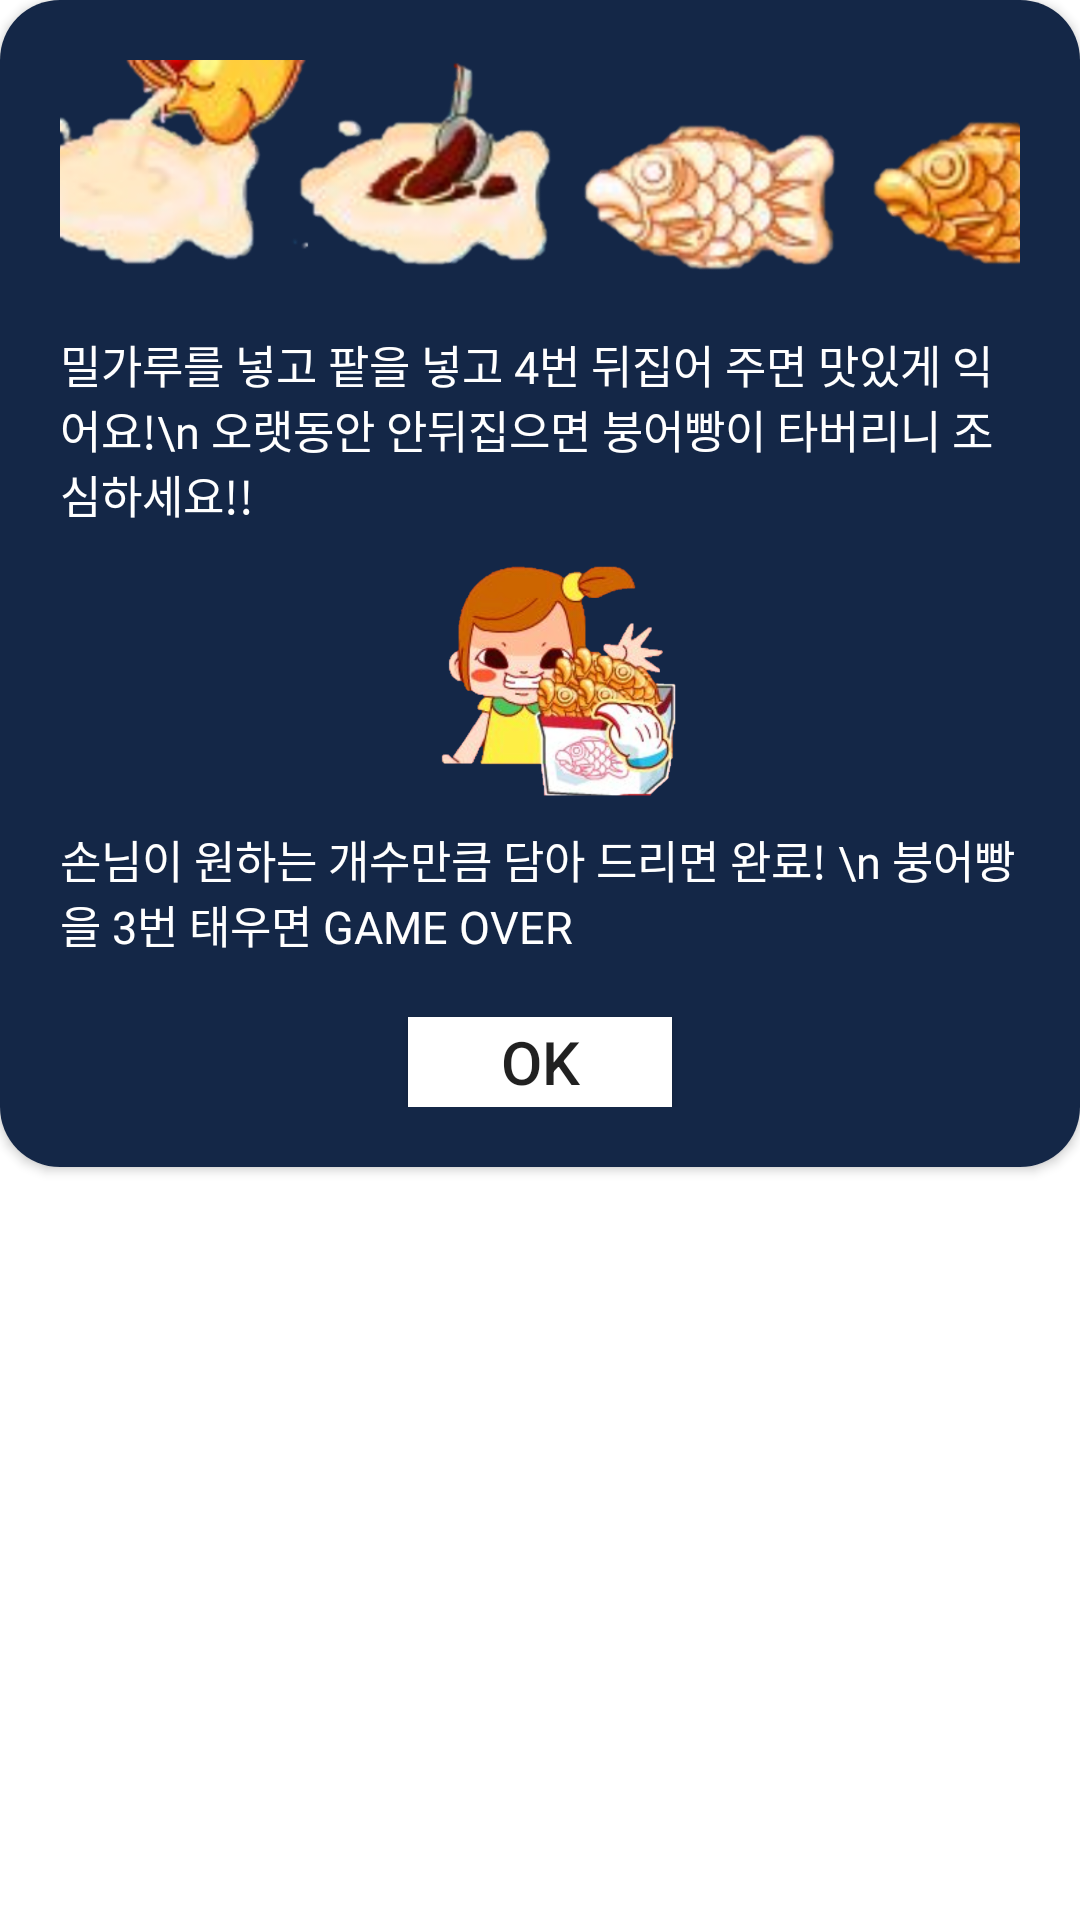

The Android layout XML behind this screen, and the referenced resources:
<!-- AndroidManifest.xml: application theme Theme.Rising_camp_week4 -->
<!-- res/layout/manual_dialog.xml -->
<?xml version="1.0" encoding="utf-8"?>
<androidx.constraintlayout.widget.ConstraintLayout xmlns:android="http://schemas.android.com/apk/res/android"
    xmlns:app="http://schemas.android.com/apk/res-auto"
    android:layout_gravity="center"
    android:layout_width="wrap_content"
    android:layout_height="wrap_content"
    android:background="@null">

    <androidx.cardview.widget.CardView
        android:id="@+id/cardView"
        android:layout_width="wrap_content"
        android:layout_height="wrap_content"
        app:layout_constraintTop_toTopOf="parent"
        app:layout_constraintStart_toStartOf="parent"
        app:cardCornerRadius="20dp"
        android:background="@null">

        <androidx.constraintlayout.widget.ConstraintLayout
            android:layout_width="wrap_content"
            android:layout_height="wrap_content"
            android:background="#142747"
            android:padding="20dp">

            <ImageView
                android:id="@+id/img_manual"
                android:layout_width="400dp"
                android:layout_height="170dp"
                app:layout_constraintStart_toStartOf="parent"
                app:layout_constraintEnd_toEndOf="parent"
                app:layout_constraintTop_toTopOf="parent"
                android:layout_marginTop="-50dp"
                android:src="@drawable/manual1"/>

            <TextView
                android:id="@+id/txt_manual"
                android:layout_width="wrap_content"
                android:layout_height="wrap_content"
                android:textColor="@color/white"
                android:text="밀가루를 넣고 팥을 넣고 4번 뒤집어 주면 맛있게 익어요!\n 오랫동안 안뒤집으면 붕어빵이 타버리니 조심하세요!!"
                app:layout_constraintStart_toStartOf="parent"
                app:layout_constraintEnd_toEndOf="parent"
                app:layout_constraintTop_toBottomOf="@id/img_manual"
                android:textSize="15dp"
                android:layout_marginTop="-30dp"
                android:fontFamily="@font/kotra_bold"/>

            <ImageView
                android:id="@+id/img_person"
                android:layout_width="100dp"
                android:layout_height="100dp"
                app:layout_constraintTop_toBottomOf="@id/txt_manual"
                app:layout_constraintStart_toStartOf="parent"
                app:layout_constraintEnd_toEndOf="parent"
                android:src="@drawable/manual_person"/>

            <TextView
                android:id="@+id/txt_person_manual"
                android:layout_width="wrap_content"
                android:layout_height="wrap_content"
                android:textColor="@color/white"
                android:text="손님이 원하는 개수만큼 담아 드리면 완료! \n 붕어빵을 3번 태우면 GAME OVER"
                app:layout_constraintStart_toStartOf="parent"
                app:layout_constraintEnd_toEndOf="parent"
                app:layout_constraintTop_toBottomOf="@id/img_person"
                android:textSize="15dp"
                android:fontFamily="@font/kotra_bold"/>

            <androidx.appcompat.widget.AppCompatButton
                android:id="@+id/btn_ok"
                android:layout_width="wrap_content"
                android:layout_height="30dp"
                android:text="OK"
                android:background="@color/white"
                android:layout_marginTop="20dp"
                android:textSize="20dp"
                app:layout_constraintTop_toBottomOf="@id/txt_person_manual"
                app:layout_constraintStart_toStartOf="parent"
                app:layout_constraintEnd_toEndOf="parent"/>





        </androidx.constraintlayout.widget.ConstraintLayout>
    </androidx.cardview.widget.CardView>


</androidx.constraintlayout.widget.ConstraintLayout>
<!-- resources referenced by this layout -->
<resources>
  <color name="white">#FFFFFFFF</color>
  <!-- drawable manual1: png bitmap (drawable, 241593 bytes) -->
  <!-- drawable manual_person: png bitmap (drawable, 301436 bytes) -->
  <style name="Theme.Rising_camp_week4" parent="Theme.MaterialComponents.DayNight.NoActionBar">
          
          <item name="colorPrimary">@color/purple_500</item>
          <item name="colorPrimaryVariant">@color/purple_700</item>
          <item name="colorOnPrimary">@color/white</item>
          
          <item name="colorSecondary">@color/teal_200</item>
          <item name="colorSecondaryVariant">@color/teal_700</item>
          <item name="colorOnSecondary">@color/black</item>
          
          <item name="android:statusBarColor" tools:targetApi="l">?attr/colorPrimaryVariant</item>
          <item name="android:windowFullscreen">true</item>
          
      </style>
  <color name="purple_500">#FF6200EE</color>
  <color name="purple_700">#FF3700B3</color>
  <color name="teal_200">#FF03DAC5</color>
  <color name="teal_700">#FF018786</color>
  <color name="black">#FF000000</color>
</resources>
